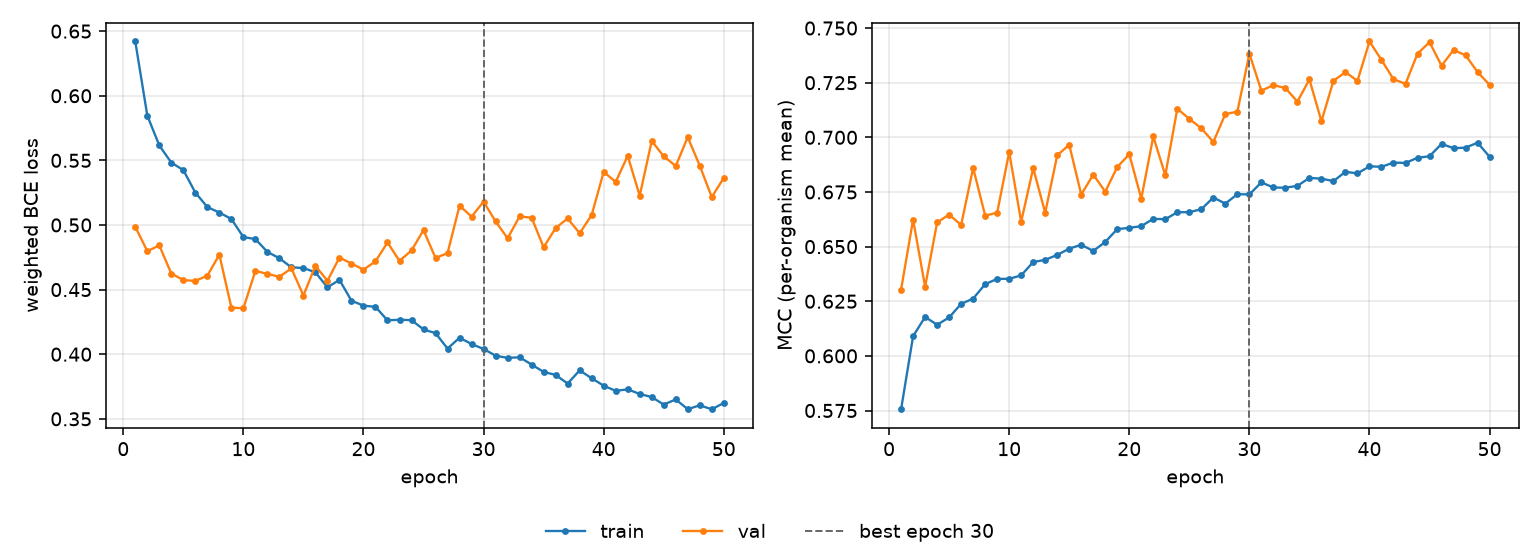

Values plotted in this chart, from the file beside it:
epoch, tr_loss, vl_loss, tr_mcc, vl_mcc, is_best
1, 0.642, 0.4986, 0.5755, 0.6303, False
2, 0.5847, 0.4798, 0.609, 0.6624, False
3, 0.5615, 0.4841, 0.6178, 0.6316, False
4, 0.5483, 0.4624, 0.6142, 0.661, False
5, 0.5425, 0.4574, 0.6176, 0.6647, False
6, 0.5251, 0.4567, 0.6238, 0.6599, False
7, 0.5139, 0.4608, 0.6262, 0.686, False
8, 0.5096, 0.477, 0.6328, 0.6642, False
9, 0.5047, 0.4361, 0.6352, 0.6655, False
10, 0.4906, 0.4355, 0.6353, 0.6933, False
11, 0.4891, 0.4645, 0.6368, 0.6614, False
12, 0.4792, 0.4622, 0.6429, 0.6859, False
13, 0.4742, 0.4599, 0.6439, 0.6655, False
14, 0.4672, 0.4664, 0.6462, 0.6917, False
15, 0.4667, 0.4454, 0.6491, 0.6966, False
16, 0.4633, 0.4684, 0.6508, 0.6738, False
17, 0.4517, 0.4568, 0.648, 0.6829, False
18, 0.4575, 0.4748, 0.6521, 0.6751, False
19, 0.4414, 0.4702, 0.658, 0.6864, False
20, 0.4376, 0.4655, 0.6586, 0.6923, False
21, 0.4366, 0.4718, 0.6594, 0.672, False
22, 0.4262, 0.4865, 0.6627, 0.7004, False
23, 0.4267, 0.4722, 0.6625, 0.6826, False
24, 0.4264, 0.4803, 0.6657, 0.7131, False
25, 0.4192, 0.496, 0.6658, 0.7084, False
26, 0.4163, 0.4744, 0.6671, 0.7041, False
27, 0.4044, 0.4782, 0.6725, 0.6979, False
28, 0.4128, 0.515, 0.6697, 0.7107, False
29, 0.4079, 0.5064, 0.674, 0.7117, False
30, 0.4041, 0.518, 0.6739, 0.7382, True
31, 0.3989, 0.5028, 0.6794, 0.7213, False
32, 0.3971, 0.4897, 0.677, 0.7239, False
33, 0.3976, 0.5066, 0.6769, 0.7225, False
34, 0.392, 0.5056, 0.6778, 0.7164, False
35, 0.3863, 0.4828, 0.6814, 0.7265, False
36, 0.384, 0.4976, 0.6811, 0.7074, False
37, 0.3773, 0.5051, 0.68, 0.7258, False
38, 0.3875, 0.4936, 0.6842, 0.7298, False
39, 0.3814, 0.5077, 0.6835, 0.7258, False
40, 0.3757, 0.5411, 0.6867, 0.7439, False
41, 0.3716, 0.5333, 0.6865, 0.7354, False
42, 0.3728, 0.5535, 0.6884, 0.7266, False
43, 0.3692, 0.5226, 0.6883, 0.7245, False
44, 0.3668, 0.565, 0.6906, 0.7383, False
45, 0.361, 0.5532, 0.6914, 0.7435, False
46, 0.365, 0.5456, 0.697, 0.7328, False
47, 0.3575, 0.5679, 0.695, 0.7399, False
48, 0.3605, 0.5459, 0.6953, 0.7376, False
49, 0.3574, 0.5216, 0.6976, 0.7299, False
50, 0.3623, 0.5365, 0.6911, 0.724, False
